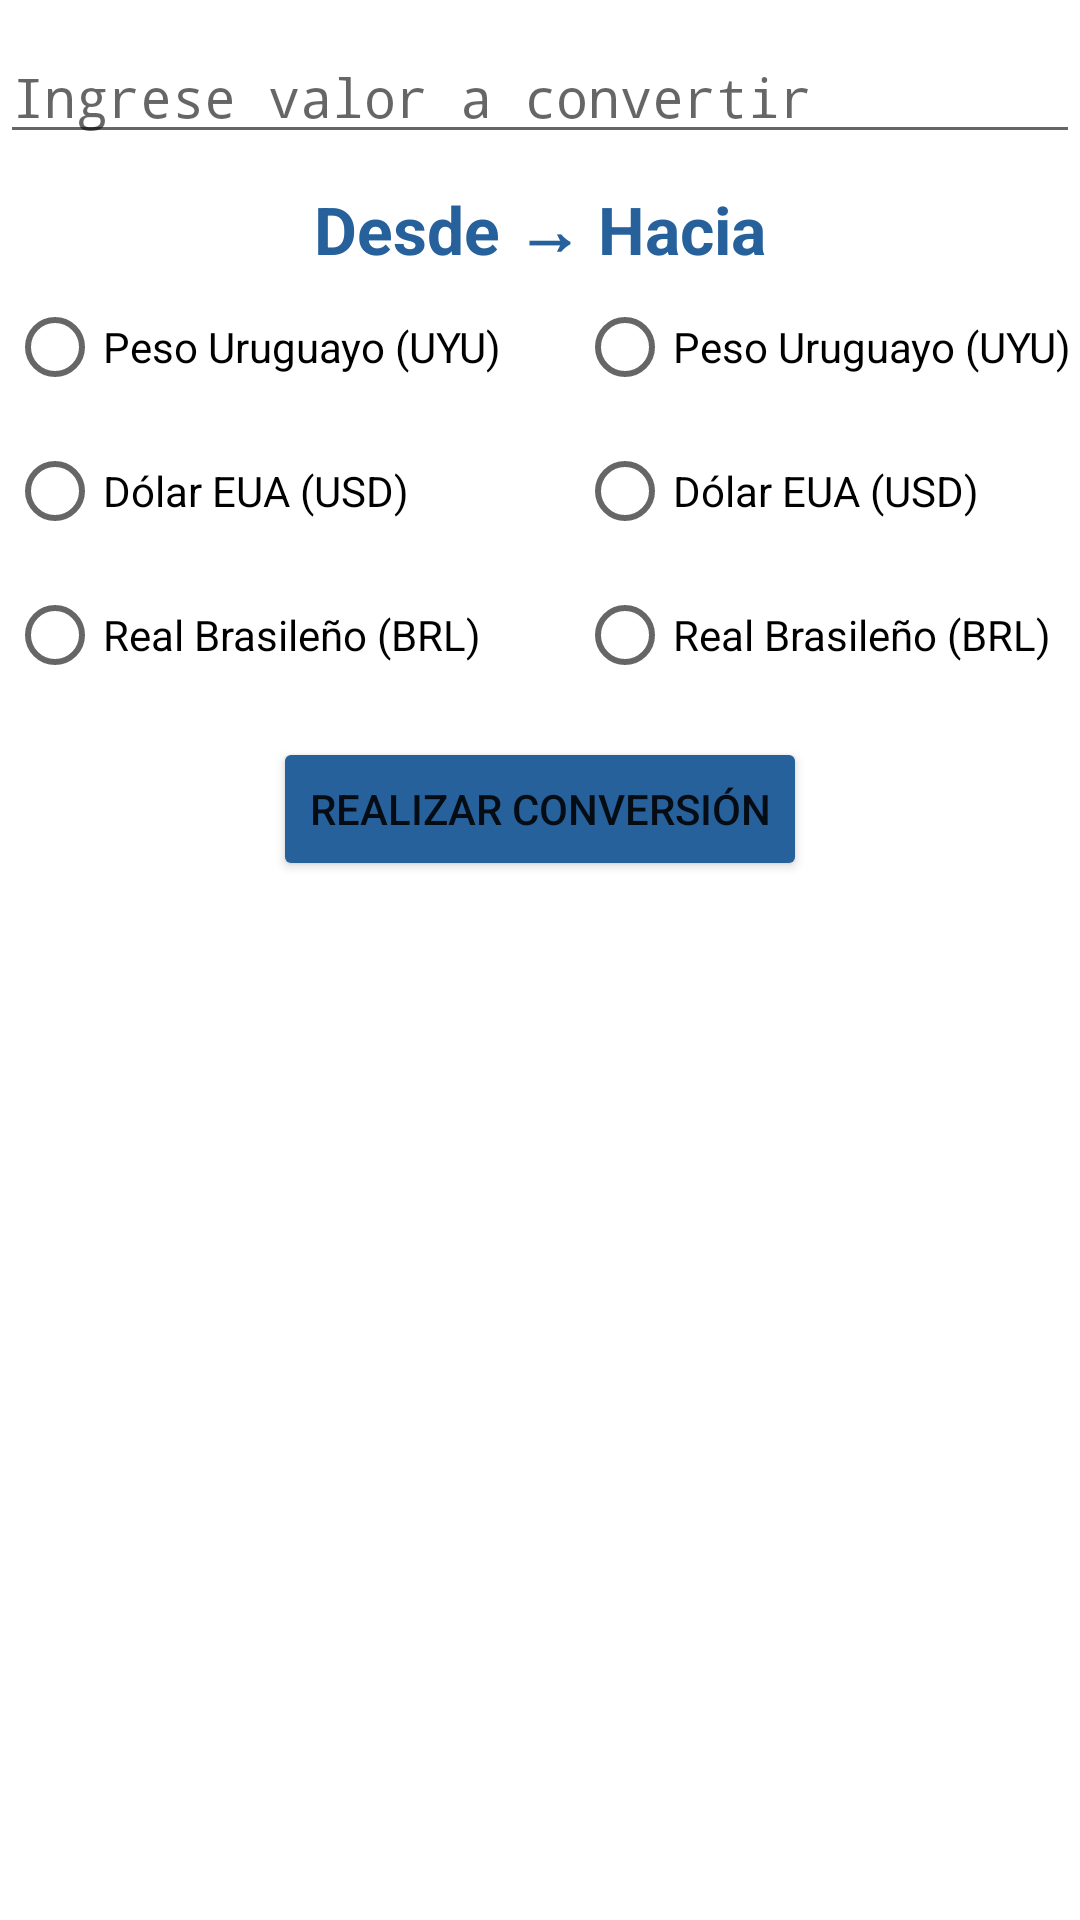

This screen was rendered from an Android layout file. Write that file and the resources it references.
<!-- AndroidManifest.xml: application theme Theme.IFSul_ProgMov1_Acts_S42022 -->
<!-- res/layout/activity_actividad42.xml -->
<?xml version="1.0" encoding="utf-8"?>
<LinearLayout xmlns:android="http://schemas.android.com/apk/res/android"
    xmlns:app="http://schemas.android.com/apk/res-auto"
    xmlns:tools="http://schemas.android.com/tools"
    android:layout_width="match_parent"
    android:layout_height="match_parent"
    android:orientation="vertical"
    tools:context=".Actividad4_2">

    <EditText
        android:id="@+id/field_init_money"
        android:layout_width="match_parent"
        android:layout_height="wrap_content"
        android:hint="Ingrese valor a convertir"
        android:textColor="@color/dkgreen"
        android:fontFamily="monospace"
        android:inputType="numberDecimal"
        android:layout_gravity="center"
        android:textSize="18sp"
        android:layout_marginTop="10dp"
        android:layout_marginBottom="10dp"/>

    <TextView
        android:layout_width="wrap_content"
        android:layout_height="wrap_content"
        android:layout_gravity="center"
        android:text="Desde → Hacia"
        android:textColor="@color/lapis_lazuli"
        android:textSize="22sp"
        android:textStyle="bold"/>
    <TableRow
        android:layout_width="wrap_content"
        android:layout_height="wrap_content"
        android:layout_gravity="center">
        <RadioGroup
            android:id="@+id/field_convert_from"
            android:layout_width="wrap_content"
            android:layout_height="wrap_content">
                <RadioButton
                    android:id="@+id/f_currency_from_1"
                    android:layout_width="wrap_content"
                    android:layout_height="wrap_content"
                    android:text="@string/currency_UYU"/>
                <RadioButton
                    android:id="@+id/f_currency_from_2"
                    android:layout_width="wrap_content"
                    android:layout_height="wrap_content"
                    android:text="@string/currency_USD"/>
                <RadioButton
                    android:id="@+id/f_currency_from_3"
                    android:layout_width="wrap_content"
                    android:layout_height="wrap_content"
                    android:text="@string/currency_BRL"/>
        </RadioGroup>
        <RadioGroup
            android:id="@+id/field_convert_to"
            android:layout_width="wrap_content"
            android:layout_height="wrap_content"
            android:layout_marginLeft="25dp">
            <RadioButton
                android:id="@+id/f_currency_to_1"
                android:layout_width="wrap_content"
                android:layout_height="wrap_content"
                android:text="@string/currency_UYU"/>
            <RadioButton
                android:id="@+id/f_currency_to_2"
                android:layout_width="wrap_content"
                android:layout_height="wrap_content"
                android:text="@string/currency_USD"/>
            <RadioButton
                android:id="@+id/f_currency_to_3"
                android:layout_width="wrap_content"
                android:layout_height="wrap_content"
                android:text="@string/currency_BRL"/>
        </RadioGroup>
    </TableRow>

    <Button
        android:id="@+id/do_money_conversion"
        android:layout_width="wrap_content"
        android:layout_height="wrap_content"
        android:backgroundTint="@color/lapis_lazuli"
        android:text="Realizar conversión"
        android:layout_gravity="center"
        android:layout_marginTop="10dp" />

    <TextView
        android:id="@+id/converted_currency"
        android:layout_width="wrap_content"
        android:layout_height="wrap_content"
        android:layout_gravity="center"
        android:fontFamily="monospace"
        android:layout_marginTop="20dp"
        android:textSize="17sp"
        android:ellipsize="none" />
</LinearLayout>
<!-- resources referenced by this layout -->
<resources>
  <color name="dkgreen">#040</color>
  <color name="lapis_lazuli">#26619C</color>
  <string name="currency_BRL">Real Brasileño (BRL)</string>
  <string name="currency_USD">Dólar EUA (USD)</string>
  <string name="currency_UYU">Peso Uruguayo (UYU)</string>
  <style name="Theme.IFSul_ProgMov1_Acts_S42022" parent="Theme.MaterialComponents.DayNight.DarkActionBar">
          
          <item name="colorPrimary">@color/purple_500</item>
          <item name="colorPrimaryVariant">@color/purple_700</item>
          <item name="colorOnPrimary">@color/white</item>
          
          <item name="colorSecondary">@color/teal_200</item>
          <item name="colorSecondaryVariant">@color/teal_700</item>
          <item name="colorOnSecondary">@color/black</item>
          
          <item name="android:statusBarColor" tools:targetApi="l">?attr/colorPrimaryVariant</item>
          
      </style>
  <color name="purple_500">#FF6200EE</color>
  <color name="purple_700">#FF3700B3</color>
  <color name="white">#FFFFFFFF</color>
  <color name="teal_200">#FF03DAC5</color>
  <color name="teal_700">#FF018786</color>
  <color name="black">#FF000000</color>
</resources>
